Run: headless pygame with SDL's dummy video driver; simulated clock (each Clock.tick advances the game by its frame time, no real sleeping); random seed 0; keys injected as events and as key.get_pressed() state; no mouse input; restart key R tapped at the start of phases 3 and 4.
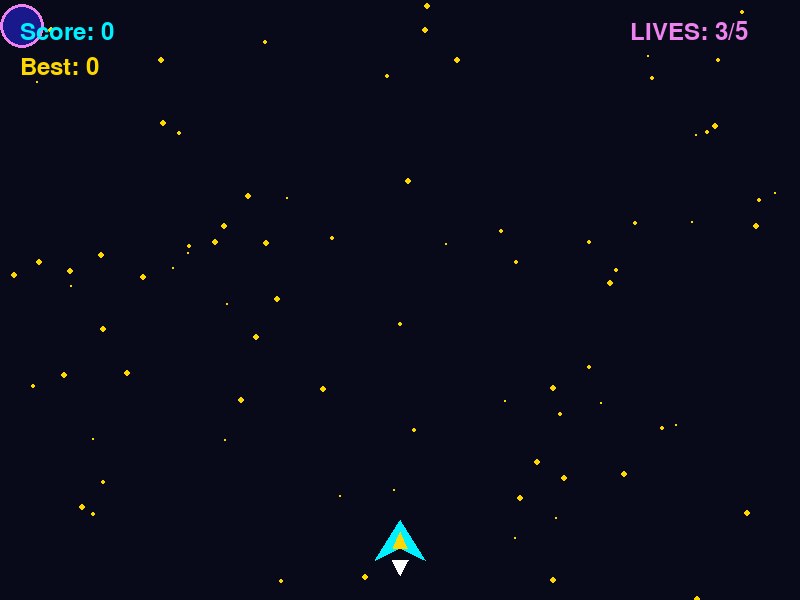
Frame 1 of 4 · flips 1–60 · no input
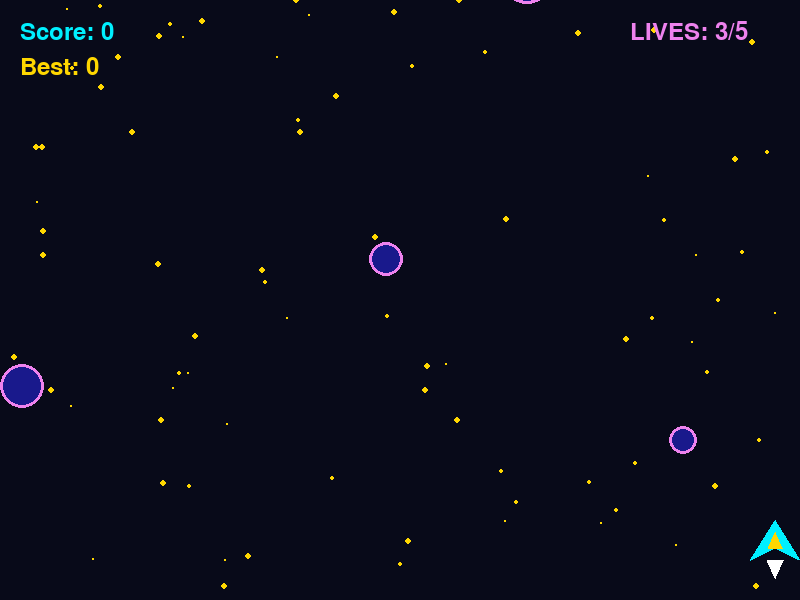
Frame 2 of 4 · flips 61–180 · tapped SPACE, RETURN · held RIGHT (→), D
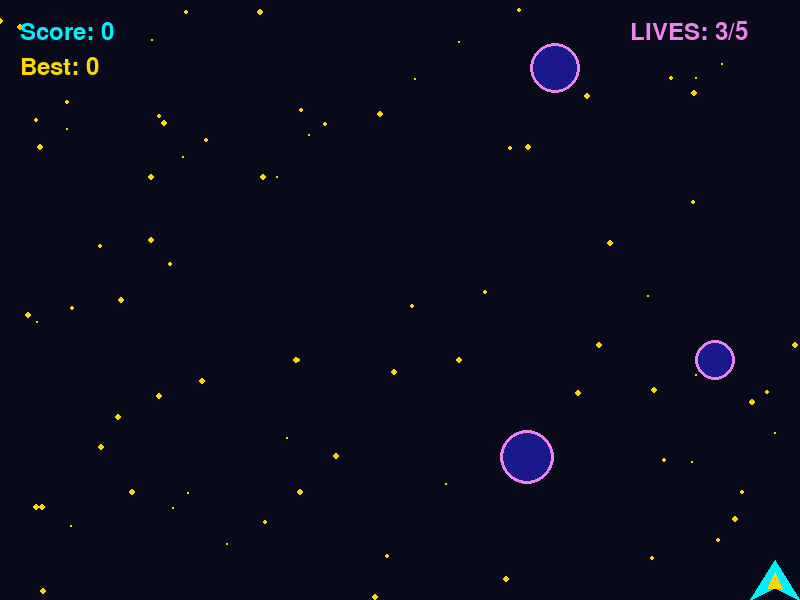
Frame 3 of 4 · flips 181–300 · tapped R · held DOWN (↓), S
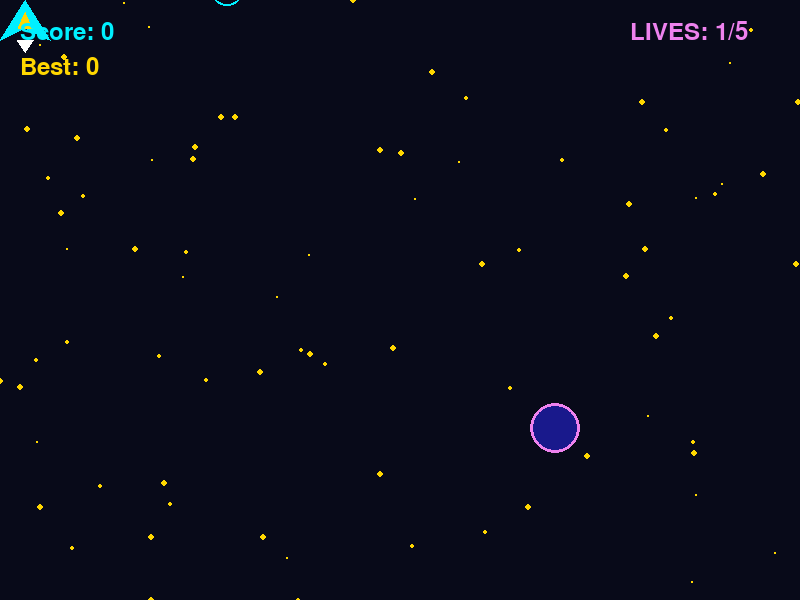
Frame 4 of 4 · flips 301–420 · tapped R · held LEFT (←), A, UP (↑), W

The pygame program that drew these frames:

import pygame
import random
import math


pygame.init()


# Screen
WIDTH, HEIGHT = 800, 600
screen = pygame.display.set_mode((WIDTH, HEIGHT))
pygame.display.set_caption("Neon Space Survival - Power-Ups Edition")


clock = pygame.time.Clock()


# Colors
BLACK = (8, 10, 25)
GOLD = (255, 215, 0)
CYAN = (0, 240, 255)
VIOLET = (238, 130, 238)
WHITE = (255, 255, 255)
RED = (255, 70, 70)
INDIGO = (25, 25, 140)
YELLOW = (255, 230, 50)
GREEN = (50, 255, 120)


font = pygame.font.Font(None, 36)
big_font = pygame.font.Font(None, 80)


# Background stars
stars = []
for i in range(80):
   stars.append([
       random.randint(0, WIDTH),
       random.randint(0, HEIGHT),
       random.randint(1, 3)
   ])


# Game variables
player = pygame.Rect(375, 520, 50, 40)
bullets = []
asteroids = []
particles = []
powerups = []  # Stores active falling power-ups


score = 0
high_score = 0
lives = 3
max_lives = 5
shield_timer = 0  # Counts down from 300 (5 seconds at 60 FPS)
powerup_timer = 0
game_over = False
spawn_timer = 0
shoot_timer = 0


running = True


while running:
   clock.tick(60)


   # Events
   for event in pygame.event.get():
       if event.type == pygame.QUIT:
           running = False


       if event.type == pygame.KEYDOWN:
           if event.key == pygame.K_r and game_over:
               score = 0
               lives = 3
               shield_timer = 0
               powerup_timer = 0
               game_over = False
               bullets.clear()
               asteroids.clear()
               particles.clear()
               powerups.clear()
               player.x = 375
               player.y = 520
               spawn_timer = 0
               shoot_timer = 0


   keys = pygame.key.get_pressed()
   screen.fill(BLACK)


   # Moving stars
   for star in stars:
       star[1] += star[2]
       if star[1] > HEIGHT:
           star[1] = 0
           star[0] = random.randint(0, WIDTH)


       pygame.draw.circle(screen, GOLD, (star[0], star[1]), star[2])


   if not game_over:
       # 4-way player movement
       if keys[pygame.K_LEFT] or keys[pygame.K_a]:
           player.x -= 8
       if keys[pygame.K_RIGHT] or keys[pygame.K_d]:
           player.x += 8
       if keys[pygame.K_UP] or keys[pygame.K_w]:
           player.y -= 8
       if keys[pygame.K_DOWN] or keys[pygame.K_s]:
           player.y += 8


       player.clamp_ip(screen.get_rect())


       # Count down shield timer
       if shield_timer > 0:
           shield_timer -= 1


       # Shooting (Twin Lasers)
       if shoot_timer > 0:
           shoot_timer -= 1


       if keys[pygame.K_SPACE] and shoot_timer == 0:
           bullets.append(pygame.Rect(player.left + 4, player.top + 10, 5, 18))
           bullets.append(pygame.Rect(player.right - 9, player.top + 10, 5, 18))
           shoot_timer = 10


       # Move bullets
       for bullet in bullets[:]:
           bullet.y -= 14
           if bullet.bottom < 0:
               bullets.remove(bullet)
           else:
               pygame.draw.rect(screen, CYAN, bullet, border_radius=3)


       # Spawn power-ups occasionally (every ~7 seconds)
       powerup_timer += 1
       if powerup_timer >= 420:
           ptype = random.choice(["health", "shield"])
           powerups.append({
               "rect": pygame.Rect(random.randint(30, WIDTH - 60), -30, 30, 30),
               "type": ptype,
               "pulse": 0
           })
           powerup_timer = 0


       # Move & draw power-ups
       for p in powerups[:]:
           rect = p["rect"]
           rect.y += 3
           p["pulse"] += 0.15


           # Pulsing glow radius using math.sin
           glow_radius = int(18 + math.sin(p["pulse"]) * 4)


           if p["type"] == "health":
               # Outer glow ring
               pygame.draw.circle(screen, GREEN, rect.center, glow_radius, 2)
               # Green "+" cross
               pygame.draw.rect(screen, GREEN, (rect.centerx - 3, rect.centery - 9, 6, 18))
               pygame.draw.rect(screen, GREEN, (rect.centerx - 9, rect.centery - 3, 18, 6))
           else:
               # Cyan shield orb
               pygame.draw.circle(screen, CYAN, rect.center, glow_radius, 2)
               pygame.draw.circle(screen, WHITE, rect.center, 8, 2)


           # Player collects power-up
           if rect.colliderect(player):
               if p["type"] == "health" and lives < max_lives:
                   lives += 1
               elif p["type"] == "shield":
                   shield_timer = 300  # 5 seconds of shield


               # Sparkle burst on pickup
               burst_color = GREEN if p["type"] == "health" else CYAN
               for _ in range(15):
                   particles.append([
                       rect.centerx, rect.centery,
                       random.uniform(-4, 4), random.uniform(-4, 4),
                       20, burst_color
                   ])
               powerups.remove(p)
               continue


           if rect.top > HEIGHT:
               powerups.remove(p)


       # Spawn asteroids
       spawn_timer += 1
       spawn_delay = max(15, 45 - score // 50)


       if spawn_timer >= spawn_delay:
           size = random.randint(25, 55)
           asteroids.append({
               "rect": pygame.Rect(random.randint(0, WIDTH - size), -size, size, size),
               "speed": random.randint(3, 6) + score // 100
           })
           spawn_timer = 0


       # Move asteroids
       for asteroid in asteroids[:]:
           rect = asteroid["rect"]
           rect.y += asteroid["speed"]


           pygame.draw.circle(screen, INDIGO, rect.center, rect.width // 2)
           pygame.draw.circle(screen, VIOLET, rect.center, rect.width // 2, 3)


           # Asteroid hits player
           if rect.colliderect(player):
               asteroids.remove(asteroid)


               # If shield is active, smash the asteroid safely!
               if shield_timer > 0:
                   for _ in range(15):
                       particles.append([
                           rect.centerx, rect.centery,
                           random.uniform(-5, 5), random.uniform(-5, 5),
                           20, CYAN
                       ])
               else:
                   lives -= 1
                   if lives <= 0:
                       game_over = True
               continue


           # Asteroid misses player
           if rect.top > HEIGHT:
               asteroids.remove(asteroid)
               continue


           # Bullet collision
           for bullet in bullets[:]:
               if rect.colliderect(bullet):
                   if bullet in bullets:
                       bullets.remove(bullet)
                   if asteroid in asteroids:
                       asteroids.remove(asteroid)


                   score += (65 - rect.width)
                   if score > high_score:
                       high_score = score


                   for _ in range(20):
                       particles.append([
                           rect.centerx, rect.centery,
                           random.uniform(-5, 5), random.uniform(-5, 5),
                           random.randint(15, 30), YELLOW
                       ])
                   break


       # Draw spaceship
       pygame.draw.polygon(
           screen, CYAN,
           [
               (player.centerx, player.top),
               (player.left, player.bottom),
               (player.centerx, player.bottom - 12),
               (player.right, player.bottom)
           ]
       )


       # Cockpit
       pygame.draw.polygon(
           screen, GOLD,
           [
               (player.centerx, player.top + 12),
               (player.centerx - 7, player.bottom - 12),
               (player.centerx + 7, player.bottom - 12)
           ]
       )


       # Flickering engine flame
       flame_length = random.randint(12, 26)
       pygame.draw.polygon(
           screen, WHITE,
           [
               (player.centerx - 8, player.bottom),
               (player.centerx + 8, player.bottom),
               (player.centerx, player.bottom + flame_length)
           ]
       )


       # Draw active energy shield bubble around ship
       if shield_timer > 0:
           # Blink quickly when shield is about to expire (last 1.5 seconds)
           if shield_timer > 90 or (shield_timer // 5) % 2 == 0:
               pygame.draw.circle(screen, CYAN, player.center, 36, 3)


   # Explosion & pickup particle animation
   for particle in particles[:]:
       particle[0] += particle[2]
       particle[1] += particle[3]
       particle[4] -= 1


       if particle[4] <= 0:
           particles.remove(particle)
       else:
           pygame.draw.circle(
               screen, particle[5],
               (int(particle[0]), int(particle[1])), 3
           )


   # Score, High Score & Lives display
   score_text = font.render(f"Score: {score}", True, CYAN)
   high_score_text = font.render(f"Best: {high_score}", True, GOLD)
   lives_text = font.render(f"LIVES: {lives}/{max_lives}", True, VIOLET)


   screen.blit(score_text, (20, 20))
   screen.blit(high_score_text, (20, 55))
   screen.blit(lives_text, (WIDTH - 170, 20))


   # Show shield countdown if active
   if shield_timer > 0 and not game_over:
       shield_sec = math.ceil(shield_timer / 60)
       shield_text = font.render(f"SHIELD: {shield_sec}s", True, CYAN)
       screen.blit(shield_text, (WIDTH - 170, 55))


   # Game Over screen
   if game_over:
       text = big_font.render("GAME OVER", True, RED)
       final_score = font.render(f"Final Score: {score}  |  Best: {high_score}", True, WHITE)
       restart = font.render("Press R to Restart", True, GOLD)


       screen.blit(text, text.get_rect(center=(WIDTH // 2, 230)))
       screen.blit(final_score, final_score.get_rect(center=(WIDTH // 2, 300)))
       screen.blit(restart, restart.get_rect(center=(WIDTH // 2, 360)))


   pygame.display.flip()


pygame.quit()
